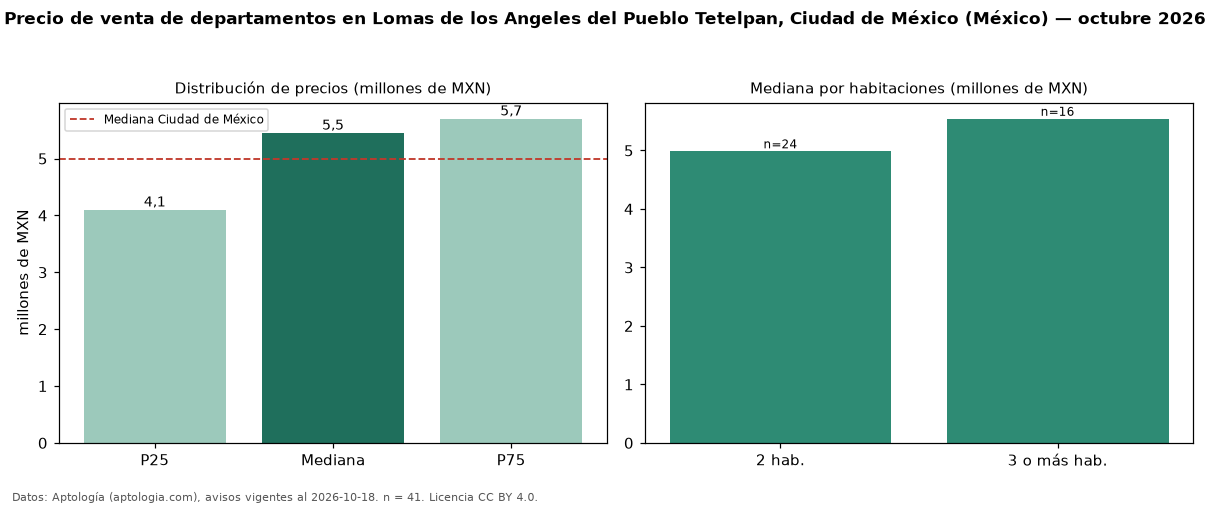

Values plotted in this chart, from the file beside it:
seccion, metrica, valor, moneda, n
precio, p25, 4100000, MXN, 41
precio, mediana, 5450000, MXN, 41
precio, p75, 5700000, MXN, 41
precio, minimo, 815000, MXN, 41
precio, maximo, 15460000, MXN, 41
m2, mediana_precio_m2, 47606, MXN, 40
m2, area_mediana_m2, 112.0, m2, 40
banos, mediana_banos, 2.0, , 
habitaciones, 2, 4986400, MXN, 24
habitaciones, 3+, 5542000, MXN, 16
ciudad, mediana_ciudad_referencia, 4990000, MXN, 
ciudad, mediana_m2_ciudad, 53447, MXN, 
fuente, fecha_datos, 2026-10-18, , 
fuente, atribucion, https://www.aptologia.com/, , 
fuente, licencia, CC BY 4.0, , 
